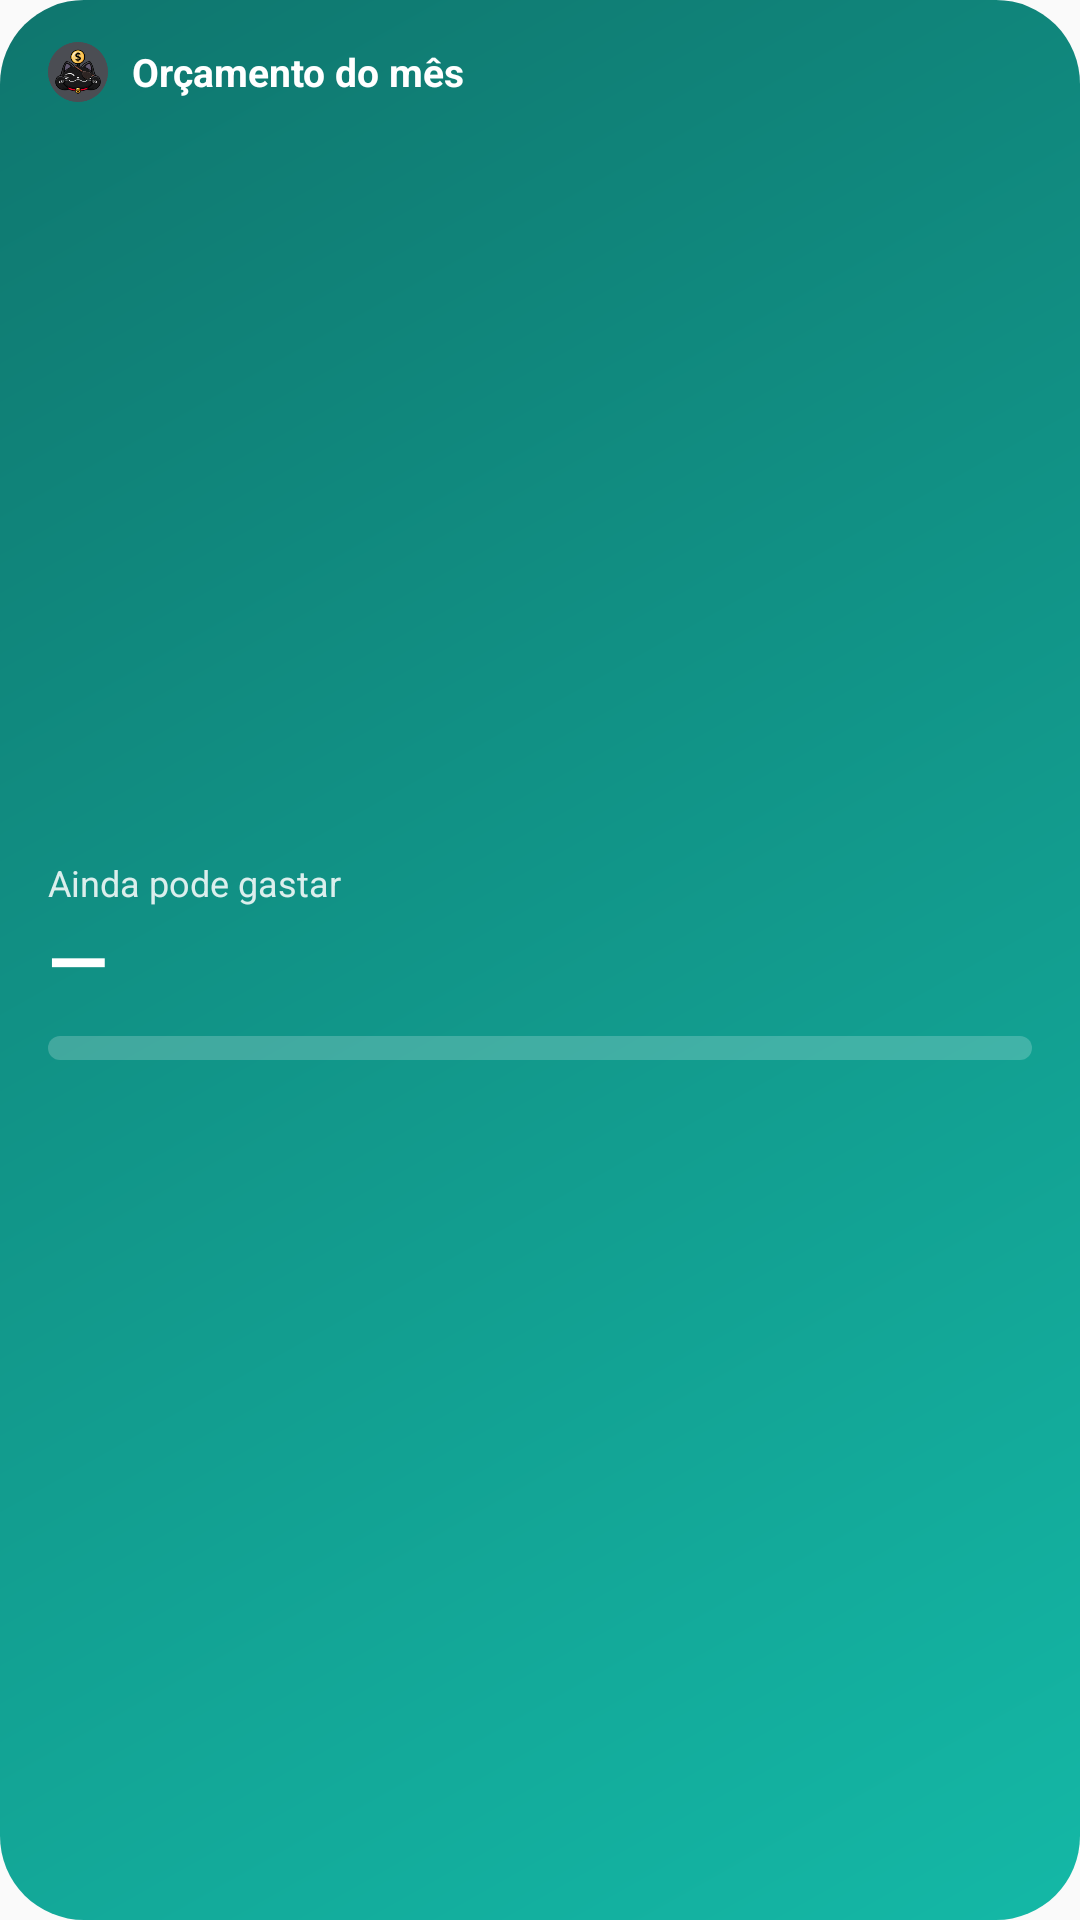

Here is an Android app screen rendered from its layout file. Give the layout XML and the strings, colors and styles it references.
<!-- AndroidManifest.xml: application theme AppTheme -->
<!-- res/layout/widget_budget.xml -->
<?xml version="1.0" encoding="utf-8"?>
<LinearLayout xmlns:android="http://schemas.android.com/apk/res/android"
    android:id="@+id/widget_root"
    android:layout_width="match_parent"
    android:layout_height="match_parent"
    android:background="@drawable/widget_bg_budget"
    android:orientation="vertical"
    android:paddingStart="16dp"
    android:paddingTop="14dp"
    android:paddingEnd="16dp"
    android:paddingBottom="14dp">

    <LinearLayout
        android:layout_width="match_parent"
        android:layout_height="wrap_content"
        android:gravity="center_vertical"
        android:orientation="horizontal">

        <ImageView
            android:layout_width="20dp"
            android:layout_height="20dp"
            android:importantForAccessibility="no"
            android:src="@mipmap/ic_launcher_round" />

        <TextView
            android:layout_width="wrap_content"
            android:layout_height="wrap_content"
            android:layout_marginStart="8dp"
            android:text="@string/widget_budget_label"
            android:textColor="@color/widget_on_gradient"
            android:textSize="13sp"
            android:textStyle="bold" />

        <TextView
            android:id="@+id/widget_title"
            android:layout_width="0dp"
            android:layout_height="wrap_content"
            android:layout_marginStart="8dp"
            android:layout_weight="1"
            android:ellipsize="end"
            android:gravity="end"
            android:maxLines="1"
            android:textColor="@color/widget_on_gradient_muted"
            android:textSize="12sp" />
    </LinearLayout>

    <LinearLayout
        android:id="@+id/widget_content"
        android:layout_width="match_parent"
        android:layout_height="0dp"
        android:layout_weight="1"
        android:gravity="center_vertical"
        android:orientation="vertical">

        <TextView
            android:id="@+id/widget_budget_label"
            android:layout_width="match_parent"
            android:layout_height="wrap_content"
            android:maxLines="1"
            android:text="@string/widget_can_spend"
            android:textColor="@color/widget_on_gradient_muted"
            android:textSize="12sp" />

        <TextView
            android:id="@+id/widget_budget_available"
            android:layout_width="match_parent"
            android:layout_height="wrap_content"
            android:ellipsize="end"
            android:maxLines="1"
            android:text="@string/widget_no_data"
            android:textColor="@color/widget_on_gradient"
            android:textSize="26sp"
            android:textStyle="bold" />

        <ProgressBar
            android:id="@+id/widget_budget_progress"
            style="@android:style/Widget.ProgressBar.Horizontal"
            android:layout_width="match_parent"
            android:layout_height="8dp"
            android:layout_marginTop="8dp"
            android:indeterminate="false"
            android:max="100"
            android:progressDrawable="@drawable/widget_progress" />

        <ProgressBar
            android:id="@+id/widget_budget_progress_over"
            style="@android:style/Widget.ProgressBar.Horizontal"
            android:layout_width="match_parent"
            android:layout_height="8dp"
            android:layout_marginTop="8dp"
            android:indeterminate="false"
            android:max="100"
            android:progress="100"
            android:progressDrawable="@drawable/widget_progress_over"
            android:visibility="gone" />

        <LinearLayout
            android:layout_width="match_parent"
            android:layout_height="wrap_content"
            android:layout_marginTop="6dp"
            android:orientation="horizontal">

            <TextView
                android:id="@+id/widget_budget_spent"
                android:layout_width="0dp"
                android:layout_height="wrap_content"
                android:layout_weight="1"
                android:ellipsize="end"
                android:maxLines="1"
                android:textColor="@color/widget_on_gradient_muted"
                android:textSize="11sp" />

            <TextView
                android:id="@+id/widget_budget_per_day"
                android:layout_width="wrap_content"
                android:layout_height="wrap_content"
                android:layout_marginStart="8dp"
                android:maxLines="1"
                android:textColor="@color/widget_on_gradient"
                android:textSize="11sp"
                android:textStyle="bold" />
        </LinearLayout>
    </LinearLayout>

    <TextView
        android:id="@+id/widget_empty"
        android:layout_width="match_parent"
        android:layout_height="0dp"
        android:layout_weight="1"
        android:gravity="center_vertical"
        android:text="@string/widget_budget_empty"
        android:textColor="@color/widget_on_gradient"
        android:textSize="13sp"
        android:visibility="gone" />
</LinearLayout>
<!-- resources referenced by this layout -->
<resources>
  <color name="widget_on_gradient">#FFFFFF</color>
  <color name="widget_on_gradient_muted">#D9FFFFFF</color>
  <!-- drawable widget_bg_budget (drawable) -->
  <?xml version="1.0" encoding="utf-8"?>
  <shape xmlns:android="http://schemas.android.com/apk/res/android" android:shape="rectangle">
      <gradient android:angle="315" android:startColor="#0F766E" android:endColor="#14B8A6" android:type="linear" />
      <corners android:radius="28dp" />
  </shape>
  <!-- drawable widget_progress (drawable) -->
  <?xml version="1.0" encoding="utf-8"?>
  <layer-list xmlns:android="http://schemas.android.com/apk/res/android">
      <item android:id="@android:id/background">
          <shape android:shape="rectangle">
              <solid android:color="#33FFFFFF" />
              <corners android:radius="6dp" />
          </shape>
      </item>
      <item android:id="@android:id/progress">
          <clip>
              <shape android:shape="rectangle">
                  <solid android:color="#FFFFFF" />
                  <corners android:radius="6dp" />
              </shape>
          </clip>
      </item>
  </layer-list>
  <!-- drawable widget_progress_over (drawable) -->
  <?xml version="1.0" encoding="utf-8"?>
  <layer-list xmlns:android="http://schemas.android.com/apk/res/android">
      <item android:id="@android:id/background">
          <shape android:shape="rectangle">
              <solid android:color="#33FFFFFF" />
              <corners android:radius="6dp" />
          </shape>
      </item>
      <item android:id="@android:id/progress">
          <clip>
              <shape android:shape="rectangle">
                  <solid android:color="#FECACA" />
                  <corners android:radius="6dp" />
              </shape>
          </clip>
      </item>
  </layer-list>
  <!-- mipmap ic_launcher_round: png bitmap (mipmap-hdpi, 6516 bytes) -->
  <string name="widget_budget_empty">Defina um orçamento no app para ver aqui quanto ainda pode gastar.</string>
  <string name="widget_budget_label">Orçamento do mês</string>
  <string name="widget_can_spend">Ainda pode gastar</string>
  <string name="widget_no_data">—</string>
  <style name="AppTheme" parent="Theme.AppCompat.DayNight.DarkActionBar">
          <item name="colorPrimary">@color/notification_accent</item>
          <item name="colorPrimaryDark">@color/notification_accent</item>
          <item name="colorAccent">@color/notification_accent</item>
      </style>
  <color name="notification_accent">#0F766E</color>
</resources>
